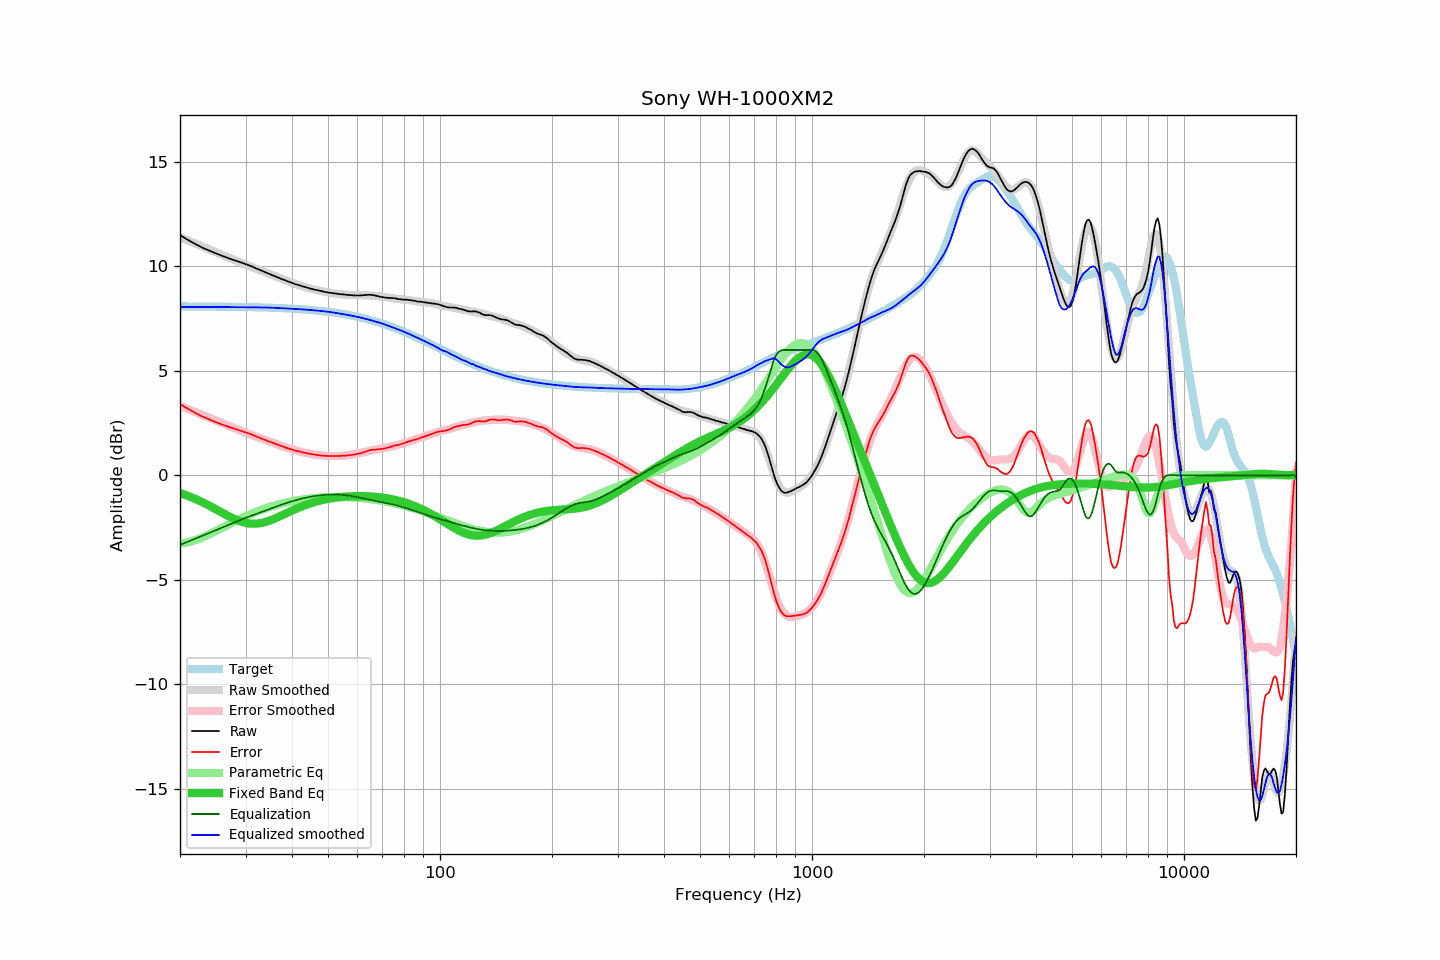

Values plotted in this chart, from the file beside it:
frequency, raw, error, smoothed, error_smoothed, equalization, parametric_eq, equalized_raw, equalized_smoothed, target
20, 11.50, 3.41, 11.39, 3.33, -3.33, -0.85, 8.17, 8.06, 8.09
21, 11.27, 3.18, 11.24, 3.18, -3.18, -0.98, 8.09, 8.06, 8.09
22, 11.07, 2.99, 11.09, 3.03, -3.03, -1.13, 8.04, 8.06, 8.09
23, 10.89, 2.81, 10.95, 2.89, -2.89, -1.29, 8.00, 8.06, 8.08
24, 10.75, 2.67, 10.81, 2.75, -2.75, -1.46, 8.00, 8.06, 8.08
25, 10.62, 2.54, 10.68, 2.62, -2.62, -1.63, 8.00, 8.06, 8.08
26, 10.50, 2.43, 10.55, 2.49, -2.49, -1.80, 8.01, 8.06, 8.07
27, 10.39, 2.32, 10.42, 2.37, -2.37, -1.95, 8.02, 8.05, 8.07
28, 10.30, 2.23, 10.31, 2.26, -2.26, -2.09, 8.04, 8.05, 8.07
29, 10.21, 2.15, 10.19, 2.14, -2.14, -2.20, 8.07, 8.05, 8.06
30, 10.11, 2.05, 10.08, 2.04, -2.04, -2.28, 8.07, 8.04, 8.06
31, 10.02, 1.97, 9.99, 1.94, -1.94, -2.31, 8.08, 8.04, 8.05
32, 9.91, 1.86, 9.89, 1.85, -1.85, -2.32, 8.06, 8.04, 8.05
33, 9.81, 1.77, 9.80, 1.76, -1.76, -2.29, 8.05, 8.04, 8.04
34, 9.71, 1.68, 9.71, 1.68, -1.68, -2.23, 8.03, 8.03, 8.03
35, 9.62, 1.60, 9.62, 1.59, -1.59, -2.15, 8.03, 8.03, 8.03
36, 9.53, 1.51, 9.53, 1.52, -1.52, -2.07, 8.01, 8.02, 8.02
37, 9.44, 1.43, 9.45, 1.44, -1.44, -1.97, 8.00, 8.01, 8.01
38, 9.36, 1.36, 9.37, 1.37, -1.37, -1.88, 7.99, 8.00, 8.00
39, 9.28, 1.29, 9.29, 1.30, -1.30, -1.78, 7.98, 7.98, 7.99
40, 9.21, 1.23, 9.22, 1.24, -1.24, -1.69, 7.97, 7.97, 7.98
41, 9.14, 1.17, 9.15, 1.19, -1.19, -1.61, 7.95, 7.96, 7.97
42, 9.09, 1.14, 9.09, 1.14, -1.14, -1.53, 7.95, 7.95, 7.95
43, 9.03, 1.09, 9.03, 1.09, -1.09, -1.46, 7.94, 7.94, 7.94
44, 8.98, 1.05, 8.98, 1.05, -1.05, -1.39, 7.93, 7.93, 7.93
45, 8.93, 1.02, 8.93, 1.02, -1.02, -1.33, 7.91, 7.91, 7.91
46, 8.89, 0.99, 8.89, 0.99, -0.99, -1.28, 7.90, 7.90, 7.90
47, 8.85, 0.97, 8.85, 0.97, -0.97, -1.24, 7.88, 7.88, 7.88
48, 8.81, 0.95, 8.82, 0.95, -0.95, -1.19, 7.86, 7.86, 7.86
49, 8.78, 0.93, 8.78, 0.94, -0.94, -1.16, 7.84, 7.85, 7.85
50, 8.75, 0.92, 8.76, 0.93, -0.93, -1.13, 7.82, 7.83, 7.83
51, 8.73, 0.92, 8.73, 0.92, -0.92, -1.10, 7.81, 7.81, 7.81
52, 8.71, 0.92, 8.71, 0.92, -0.92, -1.08, 7.79, 7.79, 7.79
53, 8.69, 0.93, 8.69, 0.92, -0.92, -1.06, 7.77, 7.76, 7.77
54, 8.67, 0.93, 8.67, 0.93, -0.93, -1.04, 7.74, 7.74, 7.74
55, 8.66, 0.94, 8.65, 0.94, -0.94, -1.03, 7.72, 7.71, 7.72
56, 8.64, 0.95, 8.64, 0.95, -0.95, -1.02, 7.69, 7.69, 7.70
57, 8.63, 0.96, 8.64, 0.97, -0.97, -1.01, 7.66, 7.66, 7.67
58, 8.62, 0.98, 8.63, 0.99, -0.99, -1.00, 7.63, 7.64, 7.64
59, 8.61, 0.99, 8.63, 1.02, -1.02, -1.00, 7.59, 7.61, 7.62
60, 8.61, 1.02, 8.63, 1.04, -1.04, -1.00, 7.57, 7.58, 7.59
61, 8.61, 1.05, 8.63, 1.07, -1.07, -1.00, 7.54, 7.56, 7.56
62, 8.62, 1.09, 8.62, 1.10, -1.10, -1.00, 7.52, 7.53, 7.53
63, 8.63, 1.13, 8.62, 1.13, -1.13, -1.00, 7.51, 7.49, 7.50
64, 8.64, 1.17, 8.61, 1.15, -1.15, -1.01, 7.49, 7.46, 7.47
65, 8.64, 1.21, 8.61, 1.18, -1.18, -1.01, 7.46, 7.43, 7.44
66, 8.63, 1.23, 8.60, 1.20, -1.20, -1.02, 7.43, 7.40, 7.40
67, 8.60, 1.23, 8.59, 1.23, -1.23, -1.03, 7.37, 7.36, 7.37
68, 8.58, 1.25, 8.58, 1.25, -1.25, -1.04, 7.33, 7.33, 7.33
69, 8.55, 1.25, 8.57, 1.27, -1.27, -1.05, 7.28, 7.30, 7.30
70, 8.53, 1.27, 8.55, 1.29, -1.29, -1.07, 7.24, 7.26, 7.26
71, 8.51, 1.28, 8.53, 1.31, -1.31, -1.08, 7.20, 7.22, 7.23
72, 8.50, 1.31, 8.52, 1.33, -1.33, -1.10, 7.17, 7.18, 7.19
73, 8.49, 1.34, 8.50, 1.35, -1.35, -1.12, 7.14, 7.14, 7.15
74, 8.49, 1.38, 8.48, 1.38, -1.38, -1.14, 7.11, 7.11, 7.11
75, 8.48, 1.41, 8.47, 1.40, -1.40, -1.16, 7.08, 7.07, 7.07
76, 8.47, 1.44, 8.46, 1.43, -1.43, -1.18, 7.04, 7.03, 7.03
77, 8.44, 1.45, 8.45, 1.46, -1.46, -1.21, 6.99, 6.99, 7.00
78, 8.43, 1.48, 8.44, 1.48, -1.48, -1.23, 6.95, 6.95, 6.95
79, 8.42, 1.51, 8.43, 1.51, -1.51, -1.26, 6.91, 6.91, 6.91
... 553 more rows
